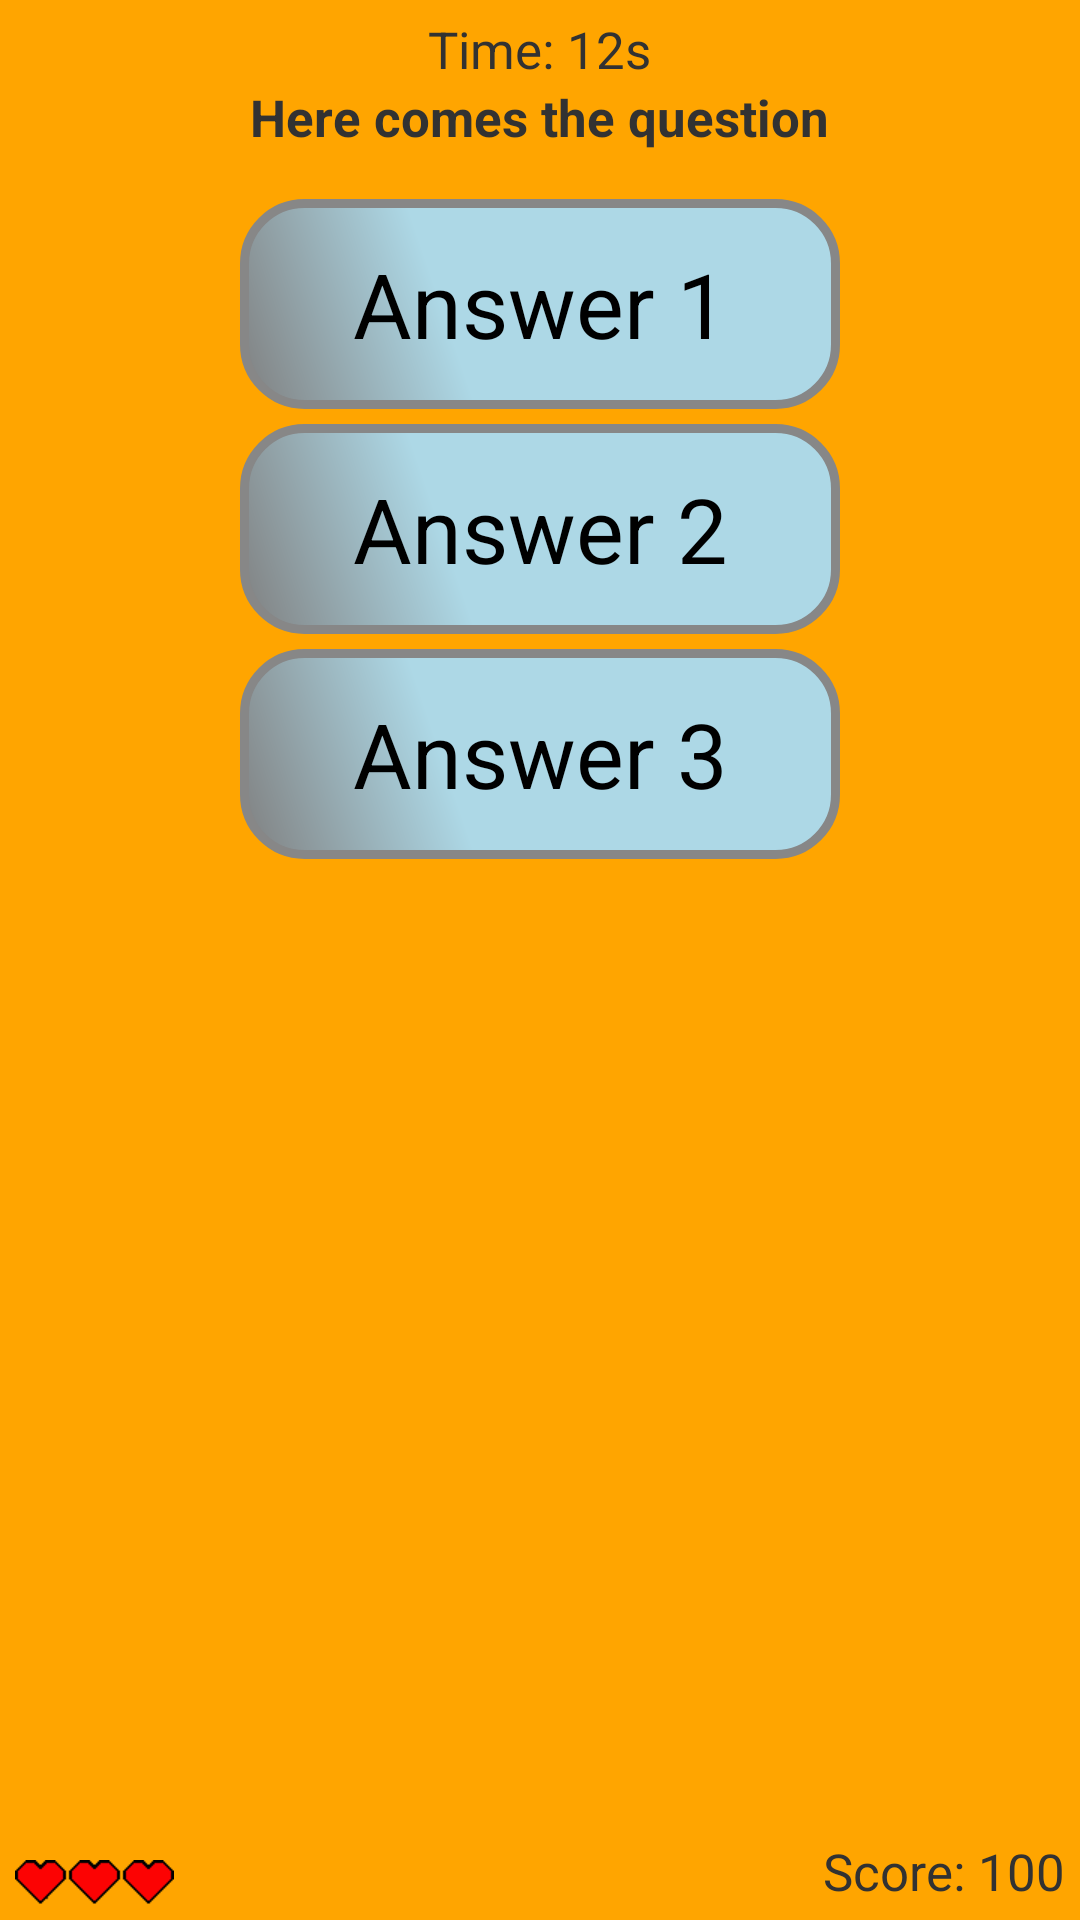

This screen was rendered from an Android layout file. Write that file and the resources it references.
<!-- AndroidManifest.xml: application theme AppTheme -->
<!-- res/layout/layout_question_game.xml -->
<?xml version="1.0" encoding="utf-8"?>
<RelativeLayout xmlns:android="http://schemas.android.com/apk/res/android"
    xmlns:tools="http://schemas.android.com/tools"
    android:layout_width="match_parent"
    android:layout_height="match_parent"
    android:gravity="center_horizontal"
    android:orientation="vertical"
    tools:context="nl.hr.impossibleapp.QuestionGame" >

    <ImageView
        android:id="@+id/hearts"
        android:layout_width="wrap_content"
        android:layout_height="wrap_content"
        android:layout_alignParentBottom="true"
        android:layout_alignParentLeft="true"
        android:layout_marginBottom="5dp"
        android:layout_marginLeft="5dp"
        android:contentDescription="@string/descriptionHearts"
        android:src="@drawable/heart3" />

    <TextView
        android:id="@+id/scoreBox"
        style="@style/text_style"
        android:layout_width="wrap_content"
        android:layout_height="wrap_content"
        android:layout_alignParentBottom="true"
        android:layout_alignParentRight="true"
        android:layout_marginBottom="5dp"
        android:layout_marginRight="5dp"
        android:text="@string/placeholderScore" />

    <TextView
        android:id="@+id/timerBox"
        style="@style/text_style"
        android:layout_width="wrap_content"
        android:layout_height="wrap_content"
        android:layout_alignParentTop="true"
        android:layout_centerHorizontal="true"
        android:layout_marginTop="5dp"
        android:text="@string/placeholderTimer" />

    <TextView
        android:id="@+id/textQuestion"
        style="@style/text_style"
        android:textStyle="bold"
        android:layout_width="wrap_content"
        android:layout_height="wrap_content"
        android:layout_below="@+id/timerBox"
        android:layout_centerHorizontal="true"
        android:text="@string/placeholderQuestion" />

    <Button
        android:id="@+id/questionAnswer1"
        style="@style/button_style"
        android:layout_below="@+id/textQuestion"
        android:layout_centerHorizontal="true"
        android:layout_marginTop="16dp"
        android:onClick="answer1"
        android:text="@string/placeholderAnswer1" />

    <Button
        android:id="@+id/questionAnswer2"
        style="@style/button_style"
        android:layout_below="@+id/questionAnswer1"
        android:layout_centerHorizontal="true"
        android:layout_marginBottom="5dp"
        android:layout_marginTop="5dp"
        android:onClick="answer2"
        android:text="@string/placeholderAnswer2" />

    <Button
        android:id="@+id/questionAnswer3"
        style="@style/button_style"
        android:layout_below="@+id/questionAnswer2"
        android:layout_centerHorizontal="true"
        android:onClick="answer3"
        android:text="@string/placeholderAnswer3" />

</RelativeLayout>
<!-- resources referenced by this layout -->
<resources>
  <!-- drawable heart3: png bitmap (drawable-mdpi, 335 bytes) -->
  <string name="descriptionHearts">heartsField</string>
  <string name="placeholderAnswer1">Answer 1</string>
  <string name="placeholderAnswer2">Answer 2</string>
  <string name="placeholderAnswer3">Answer 3</string>
  <string name="placeholderQuestion">Here comes the question</string>
  <string name="placeholderScore">Score: 100</string>
  <string name="placeholderTimer">Time: 12s</string>
  <style name="button_style">
          <item name="android:layout_width">200dp</item>
          <item name="android:layout_height">70dp</item>
          <item name="android:layout_centerHorizontal">true</item>
          <item name="android:background">@drawable/buttonshape</item>
          <item name="android:textColor">#000000</item>
          <item name="android:textSize">30sp</item>
  	</style>
  <style name="text_style">
  	    <item name="android:textSize">17sp</item>
  	</style>
  <style name="AppTheme" parent="AppBaseTheme">
          
          <item name="android:windowFullscreen">true</item>
          <item name="android:windowNoTitle">true</item>
          <item name="android:background">@color/orange</item>
      </style>
  <!-- drawable buttonshape (drawable) -->
  <?xml version="1.0" encoding="utf-8"?>
  <shape xmlns:android="http://schemas.android.com/apk/res/android" android:shape="rectangle" >
  <corners
  android:radius="20dp"
  />
  <gradient
  android:angle="45"
  android:centerX="35%"
  android:centerColor="#ADD8E6"
  android:startColor="#808080"
  android:endColor="#ADD8E6"
  android:type="linear"
  />
  <padding
  android:left="0dp"
  android:top="0dp"
  android:right="0dp"
  android:bottom="0dp"
  />
  <size
  android:width="270dp"
  android:height="60dp"
  />
  <stroke
  android:width="3dp"
  android:color="#878787"
  />
  </shape>
  <style name="AppBaseTheme" parent="android:Theme.Light">
          
      </style>
  <color name="orange">#FFA500</color>
</resources>
